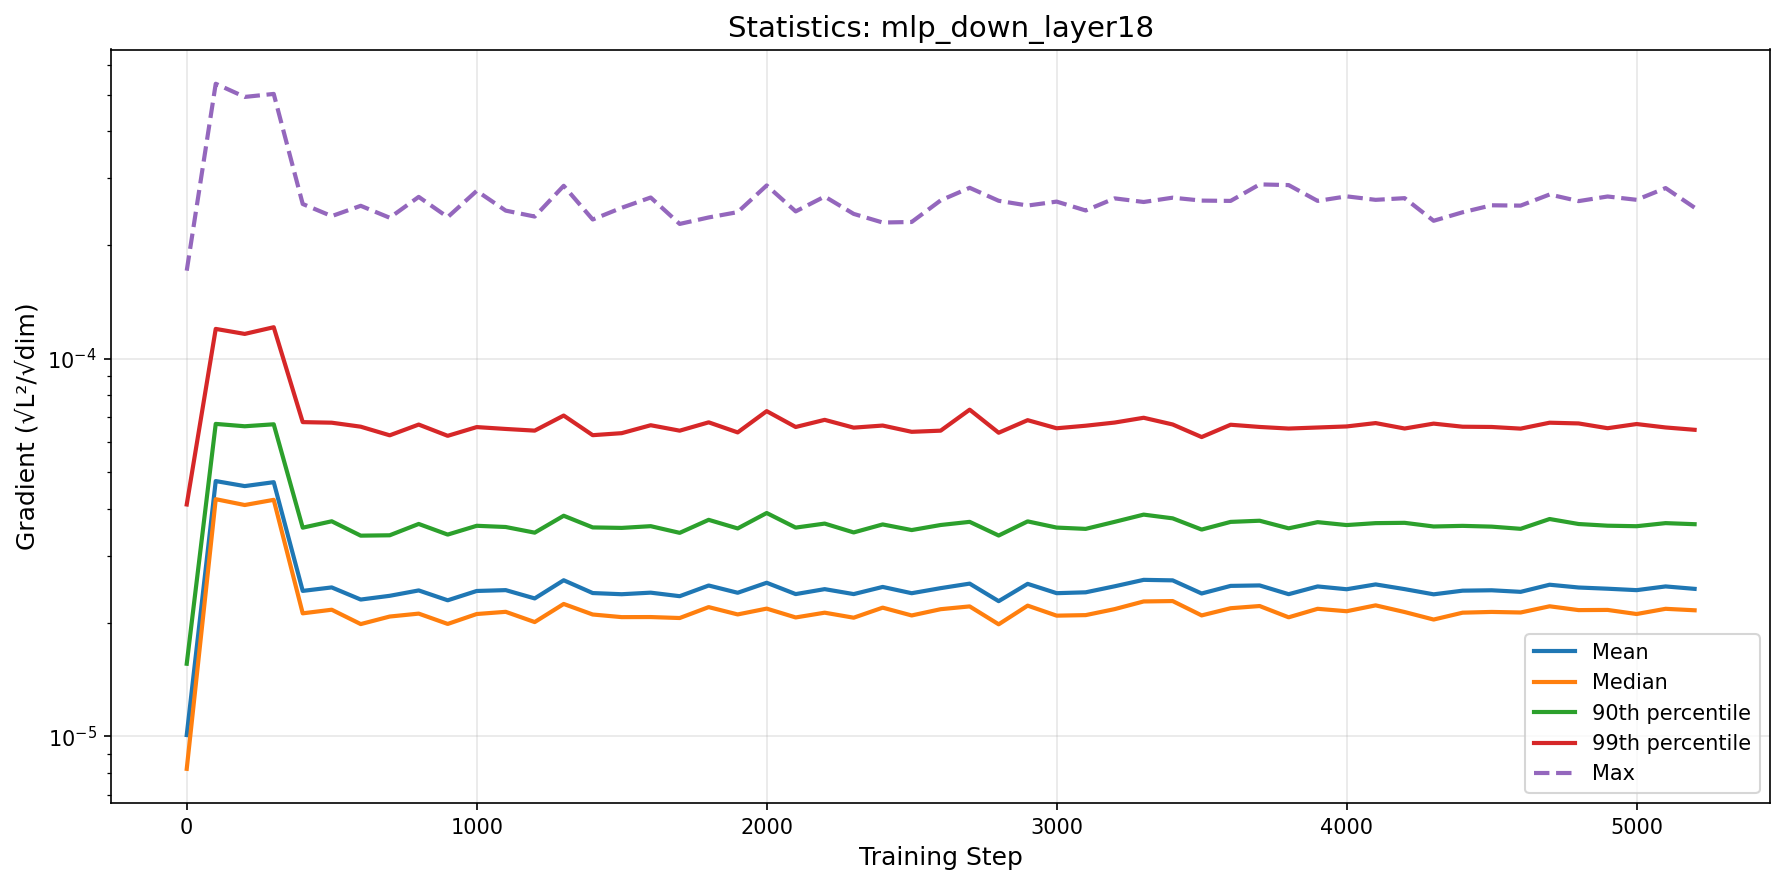

Source data for this figure (header and first rows):
step, mean, median, p90, p99, max
0, 1.0084177073026679e-05, 8.207948212657357e-06, 1.5574169447063464e-05, 4.1107203069259404e-05, 0.0001709
100, 4.741417192714212e-05, 4.2459252654225565e-05, 6.717853830195962e-05, 0.0001199, 0.000534
200, 4.598393340902057e-05, 4.0975386582431383e-05, 6.621445427299476e-05, 0.0001163, 0.0004928
300, 4.709399069132527e-05, 4.229030309943482e-05, 6.701641759718767e-05, 0.0001211, 0.0005019
400, 2.4277512461841417e-05, 2.1174659195821732e-05, 3.569032160157803e-05, 6.791064210119655e-05, 0.0002566
500, 2.4797215889362322e-05, 2.1645717424689792e-05, 3.7108273681951685e-05, 6.767387938452878e-05, 0.0002383
600, 2.303061243112911e-05, 1.983136826311238e-05, 3.3995343619608315e-05, 6.604443216929211e-05, 0.0002538
700, 2.356107375577285e-05, 2.076477903756313e-05, 3.407274307392072e-05, 6.266351396334352e-05, 0.000236
800, 2.4347416413474465e-05, 2.1138539523235522e-05, 3.651000624813603e-05, 6.690878784866072e-05, 0.000268
900, 2.292633584806487e-05, 1.984911705221748e-05, 3.4217500797240064e-05, 6.246788332646245e-05, 0.0002369
1000, 2.426570491078756e-05, 2.1085722437419463e-05, 3.610158892115578e-05, 6.588684096641368e-05, 0.000278
1100, 2.4392168489951798e-05, 2.136989223799901e-05, 3.5836194365401744e-05, 6.513785403512879e-05, 0.0002465
1200, 2.318901651078345e-05, 2.0076753571629524e-05, 3.462303357082419e-05, 6.447746964113319e-05, 0.0002377
1300, 2.590510638767503e-05, 2.2419687411456835e-05, 3.8381135527743024e-05, 7.068421648000362e-05, 0.0002867
1400, 2.3959982999936135e-05, 2.1023815861553885e-05, 3.5746012508752754e-05, 6.271549311350094e-05, 0.0002335
1500, 2.378982499276629e-05, 2.0690442397608422e-05, 3.563791142369155e-05, 6.348893541144188e-05, 0.0002508
1600, 2.4019594542398625e-05, 2.070009577437304e-05, 3.601950593292712e-05, 6.663422042038291e-05, 0.000267
1700, 2.3506157608540878e-05, 2.0577959730871953e-05, 3.458119281276594e-05, 6.446140134357845e-05, 0.0002273
1800, 2.508752696484569e-05, 2.1992739675624762e-05, 3.743690176634118e-05, 6.782545802707317e-05, 0.0002364
1900, 2.4002410241913114e-05, 2.103302085743053e-05, 3.552301859599538e-05, 6.378415506333111e-05, 0.0002442
2000, 2.5511157356524e-05, 2.179282728320686e-05, 3.902796233887784e-05, 7.261158141773191e-05, 0.0002873
2100, 2.3809421726452373e-05, 2.0649293219321407e-05, 3.57056051143445e-05, 6.592390251171308e-05, 0.0002453
2200, 2.453886409420055e-05, 2.1258456399664283e-05, 3.6590563831850885e-05, 6.885917966428677e-05, 0.0002686
2300, 2.3809208367110484e-05, 2.0617916561604943e-05, 3.466924572421703e-05, 6.566356074472423e-05, 0.0002416
2400, 2.4871164728367783e-05, 2.192035572079476e-05, 3.640367176558356e-05, 6.650427720160223e-05, 0.0002292
2500, 2.393661359247433e-05, 2.090246107400162e-05, 3.5173873038729645e-05, 6.401386628567705e-05, 0.00023
2600, 2.4687467074694557e-05, 2.171558571717469e-05, 3.627659061749e-05, 6.446481049351856e-05, 0.0002624
2700, 2.5378046914276436e-05, 2.208882779086707e-05, 3.697859683597926e-05, 7.326178238145075e-05, 0.0002832
2800, 2.280554538552038e-05, 1.98041379917413e-05, 3.40233091264963e-05, 6.36549066985026e-05, 0.0002617
2900, 2.534227919070986e-05, 2.2191062271303963e-05, 3.7084668292663985e-05, 6.872485464555207e-05, 0.0002542
3000, 2.3942332596691896e-05, 2.0876581402262673e-05, 3.571061934053432e-05, 6.541025446495036e-05, 0.0002604
3100, 2.4068182680543104e-05, 2.094601859425893e-05, 3.5428427145234304e-05, 6.643429107498373e-05, 0.0002467
3200, 2.4968079936483816e-05, 2.172532276745187e-05, 3.698151558637619e-05, 6.77314875065349e-05, 0.0002656
3300, 2.5967499847430537e-05, 2.276497343700612e-05, 3.864571517624426e-05, 6.973607421969063e-05, 0.0002598
3400, 2.5888246538579252e-05, 2.2819200239609927e-05, 3.7779430931550445e-05, 6.694468327623324e-05, 0.0002667
3500, 2.3897005148698052e-05, 2.090759517159313e-05, 3.528205234033521e-05, 6.200262534548516e-05, 0.000262
3600, 2.5029342990622256e-05, 2.184401819249615e-05, 3.696973399200942e-05, 6.683506457193288e-05, 0.0002615
3700, 2.5100423669275224e-05, 2.2138071471999865e-05, 3.7233870170894075e-05, 6.594076636247337e-05, 0.0002892
3800, 2.3795516190080878e-05, 2.0666969248850364e-05, 3.554610375431366e-05, 6.529761310957837e-05, 0.000288
3900, 2.4945473153979348e-05, 2.176688394683879e-05, 3.69144505384611e-05, 6.57203774608206e-05, 0.0002615
4000, 2.452408442328653e-05, 2.1447797735163476e-05, 3.626270554377697e-05, 6.614332160097546e-05, 0.0002689
4100, 2.5254938109909337e-05, 2.222803686890984e-05, 3.669061334221624e-05, 6.751536668161845e-05, 0.0002632
4200, 2.4540653687890163e-05, 2.134314490831457e-05, 3.67600117897382e-05, 6.531688552058761e-05, 0.0002659
4300, 2.3775368790449203e-05, 2.038821276073577e-05, 3.5948403456131915e-05, 6.72936241608113e-05, 0.0002317
4400, 2.4310992514349556e-05, 2.1259766981529538e-05, 3.60845970135415e-05, 6.60325809440109e-05, 0.000244
4500, 2.4369801085929278e-05, 2.1356788238335866e-05, 3.5917880450142543e-05, 6.59320315025979e-05, 0.0002546
4600, 2.4137011915532986e-05, 2.1283368369040545e-05, 3.5440545980236485e-05, 6.52703846571967e-05, 0.0002541
4700, 2.520766871402645e-05, 2.210311868111603e-05, 3.762423802982084e-05, 6.767189690435765e-05, 0.000272
4800, 2.4784594629442092e-05, 2.1594559257209767e-05, 3.649448008218315e-05, 6.73675491270842e-05, 0.0002612
4900, 2.4601830639020843e-05, 2.1618634491460398e-05, 3.612095351854805e-05, 6.54362698696786e-05, 0.0002686
5000, 2.4388825149283154e-05, 2.108617172780214e-05, 3.600904019549488e-05, 6.712149028317071e-05, 0.0002632
5100, 2.4946842114035773e-05, 2.176621819671709e-05, 3.669319521577563e-05, 6.573539270902977e-05, 0.0002828
5200, 2.4581144759625467e-05, 2.1571494471572805e-05, 3.645507349574473e-05, 6.480456577264702e-05, 0.000251
